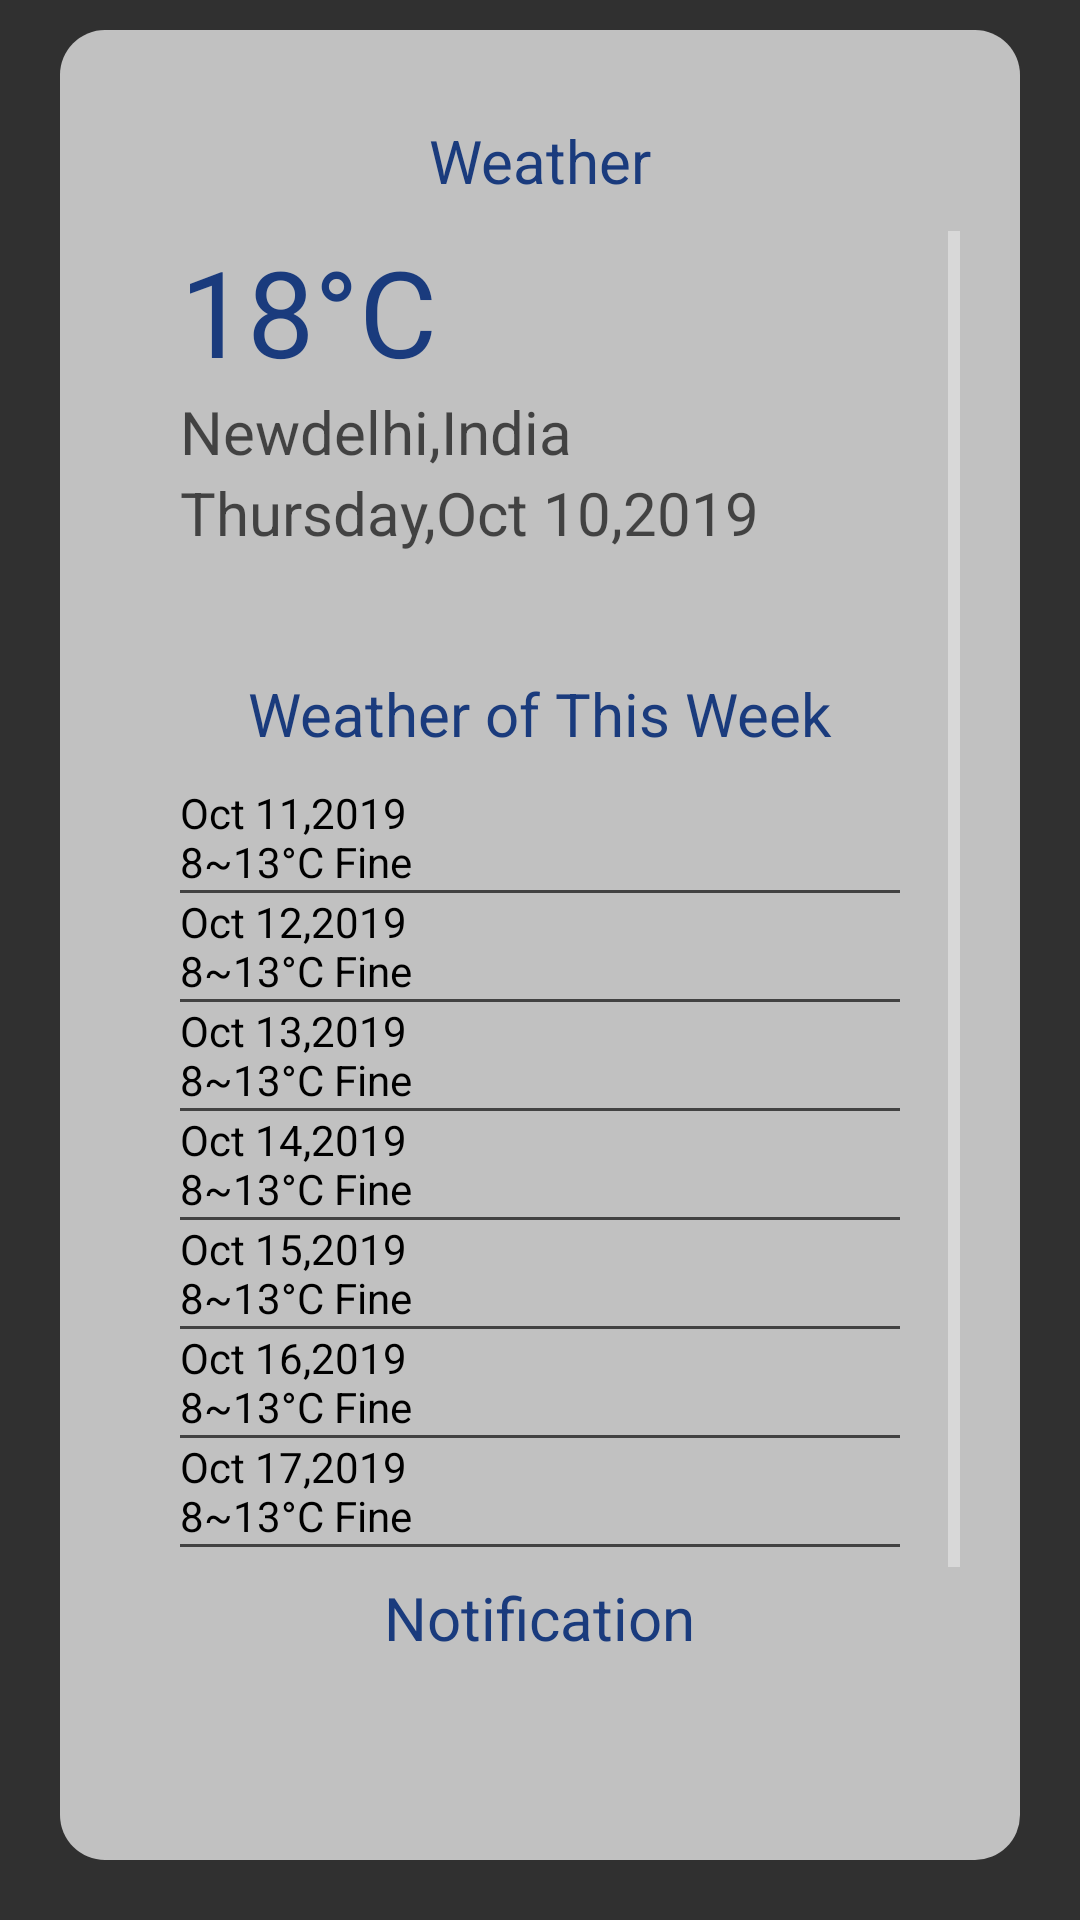

Reconstruct the res/layout file that produces this screen, plus the resources it refers to.
<!-- AndroidManifest.xml: application theme AppTheme -->
<!-- res/layout/fragment_weather.xml -->
<?xml version="1.0" encoding="utf-8"?>
<LinearLayout xmlns:android="http://schemas.android.com/apk/res/android"
    xmlns:tools="http://schemas.android.com/tools"
    android:layout_width="match_parent"
    android:layout_height="match_parent"
    tools:context=".Activity.Fragment.FragmentIrrigation"
    android:background="@drawable/mainbackground"
    android:orientation="vertical">

    
    <LinearLayout
        android:layout_width="match_parent"
        android:layout_height="wrap_content"
        android:orientation="vertical"
        android:layout_marginStart="20dp"
        android:layout_marginTop="10dp"
        android:layout_marginEnd="20dp"
        android:layout_marginBottom="20dp"
        android:background="@drawable/drawable_viewbackground">
        <TextView
            android:id="@+id/txv_title"
            android:layout_width="match_parent"
            android:layout_height="wrap_content"
            android:text="Weather"
            android:textColor="@color/colorText"
            android:textSize="20sp"
            android:layout_below="@+id/view1"
            android:textAlignment="center"
            android:layout_marginTop="30dp"/>
        <LinearLayout
            android:layout_width="match_parent"
            android:layout_height="wrap_content"
            android:background="@drawable/drawable_viewbaby"
            android:layout_marginStart="20dp"
            android:layout_marginEnd="20dp"
            android:layout_marginTop="10dp"
            android:layout_marginBottom="40dp">
            <ScrollView
                android:layout_width="match_parent"
                android:layout_height="match_parent"
                android:layout_marginBottom="20dp">
                <LinearLayout
                    android:layout_width="match_parent"
                    android:layout_height="match_parent"
                    android:orientation="vertical"
                    android:layout_marginStart="20dp"
                    android:layout_marginEnd="20dp">
                    <TextView
                        android:layout_width="wrap_content"
                        android:layout_height="wrap_content"
                        android:text="18°C"
                        android:textSize="40sp"
                        android:textColor="@color/colorText"/>
                    <TextView
                        android:layout_width="wrap_content"
                        android:layout_height="wrap_content"
                        android:text="Newdelhi,India"
                        android:textSize="20sp"
                        android:textColor="@color/colorBlack"/>
                    <TextView
                        android:layout_width="wrap_content"
                        android:layout_height="wrap_content"
                        android:text="Thursday,Oct 10,2019"
                        android:textSize="20sp"
                        android:textColor="@color/colorBlack"/>
                    <TextView
                        android:layout_width="wrap_content"
                        android:layout_height="wrap_content"
                        android:text="Weather of This Week"
                        android:textSize="20sp"
                        android:textColor="@color/colorText"
                        android:layout_gravity="center_horizontal"
                        android:layout_marginTop="40dp"/>
                    <LinearLayout
                        android:layout_width="match_parent"
                        android:layout_height="wrap_content"
                        android:orientation="vertical"
                        android:layout_marginTop="10dp">
                        <TextView
                            android:layout_width="wrap_content"
                            android:layout_height="wrap_content"
                            android:text="Oct 11,2019                                       8~13°C Fine"
                            android:textColor="@color/colorBlack1"/>
                        <View
                            android:layout_width="wrap_content"
                            android:layout_height="1dp"
                            android:background="@color/colorBlack" />
                        <TextView
                            android:layout_width="wrap_content"
                            android:layout_height="wrap_content"
                            android:text="Oct 12,2019                                       8~13°C Fine"
                            android:textColor="@color/colorBlack1"/>
                        <View
                            android:layout_width="wrap_content"
                            android:layout_height="1dp"
                            android:background="@color/colorBlack" />
                        <TextView
                            android:layout_width="wrap_content"
                            android:layout_height="wrap_content"
                            android:text="Oct 13,2019                                       8~13°C Fine"
                            android:textColor="@color/colorBlack1"/>
                        <View
                            android:layout_width="wrap_content"
                            android:layout_height="1dp"
                            android:background="@color/colorBlack" />
                        <TextView
                            android:layout_width="wrap_content"
                            android:layout_height="wrap_content"
                            android:text="Oct 14,2019                                       8~13°C Fine"
                            android:textColor="@color/colorBlack1"/>
                        <View
                            android:layout_width="wrap_content"
                            android:layout_height="1dp"
                            android:background="@color/colorBlack" />
                        <TextView
                            android:layout_width="wrap_content"
                            android:layout_height="wrap_content"
                            android:text="Oct 15,2019                                       8~13°C Fine"
                            android:textColor="@color/colorBlack1"/>
                        <View
                            android:layout_width="wrap_content"
                            android:layout_height="1dp"
                            android:background="@color/colorBlack" />
                        <TextView
                            android:layout_width="wrap_content"
                            android:layout_height="wrap_content"
                            android:text="Oct 16,2019                                       8~13°C Fine"
                            android:textColor="@color/colorBlack1"/>
                        <View
                            android:layout_width="wrap_content"
                            android:layout_height="1dp"
                            android:background="@color/colorBlack" />
                        <TextView
                            android:layout_width="wrap_content"
                            android:layout_height="wrap_content"
                            android:text="Oct 17,2019                                       8~13°C Fine"
                            android:textColor="@color/colorBlack1"/>
                        <View
                            android:layout_width="wrap_content"
                            android:layout_height="1dp"
                            android:background="@color/colorBlack" />
                    </LinearLayout>


                    <TextView
                        android:layout_width="wrap_content"
                        android:layout_height="wrap_content"
                        android:text="Notification"
                        android:textSize="20sp"
                        android:textColor="@color/colorText"
                        android:layout_marginTop="10dp"
                        android:layout_gravity="center_horizontal"/>

                    <TextView
                        android:layout_width="wrap_content"
                        android:layout_height="wrap_content"
                        android:text="By the CRIDA of the Hyberabad.The farmers has the crops"
                        android:textSize="15sp"
                        android:layout_marginTop="10dp"
                        android:textColor="@color/colorBlack"
                        />


                    
                </LinearLayout>


            </ScrollView>
        </LinearLayout>
</LinearLayout>
</LinearLayout>
<!-- resources referenced by this layout -->
<resources>
  <color name="colorBlack">#a8000000</color>
  <color name="colorBlack1">#000000</color>
  <color name="colorText">#1A3B7D</color>
  <!-- drawable drawable_viewbackground (drawable) -->
  <?xml version="1.0" encoding="utf-8"?>
  <shape xmlns:android="http://schemas.android.com/apk/res/android">
     <solid
         android:color="@color/colorMainBack70" />
      <corners
          android:radius="15dp"/>
  
  
  </shape>
  <string name="soils">Soil Horizon is classified into three categories\:\nHorizon A is the  topmost zone , where organic
      materials stoed with the minerals, nutrients, and water, necessary for the growth of the plants.\n
      Horizon B is the transition zone between the horizon A and horizon C, and hence, it contains matter derived from
          horizon A as well as from horizon C.\n
      Horizon C is composed of loose parent material and hence \, it is the layer of first stage of the soil formation process
      and eventually forms the above discussed two layers.\nSoils were classified on the basis of their
      inherent characteristics and external features including texture, color, slope of land, and moisture content in the soil.
      \n Soil Survey of India , established in 1956, made comprehensive study of soils.There are many kinds of soils....</string>
  <style name="AppTheme" parent="Theme.AppCompat.NoActionBar">
          
          <item name="colorPrimary">@color/colorPrimary</item>
          <item name="colorPrimaryDark">@color/colorPrimaryDark</item>
          <item name="colorAccent">@color/colorWhite</item>
      </style>
  <color name="colorMainBack70">#B3ffffff</color>
  <color name="colorPrimary">#008577</color>
  <color name="colorPrimaryDark">#00574B</color>
  <color name="colorWhite">#ffffff</color>
</resources>
